Run: headless pygame with SDL's dummy video driver; simulated clock (each Clock.tick advances the game by its frame time, no real sleeping); random seed 0; keys injected as events and as key.get_pressed() state; no mouse input.
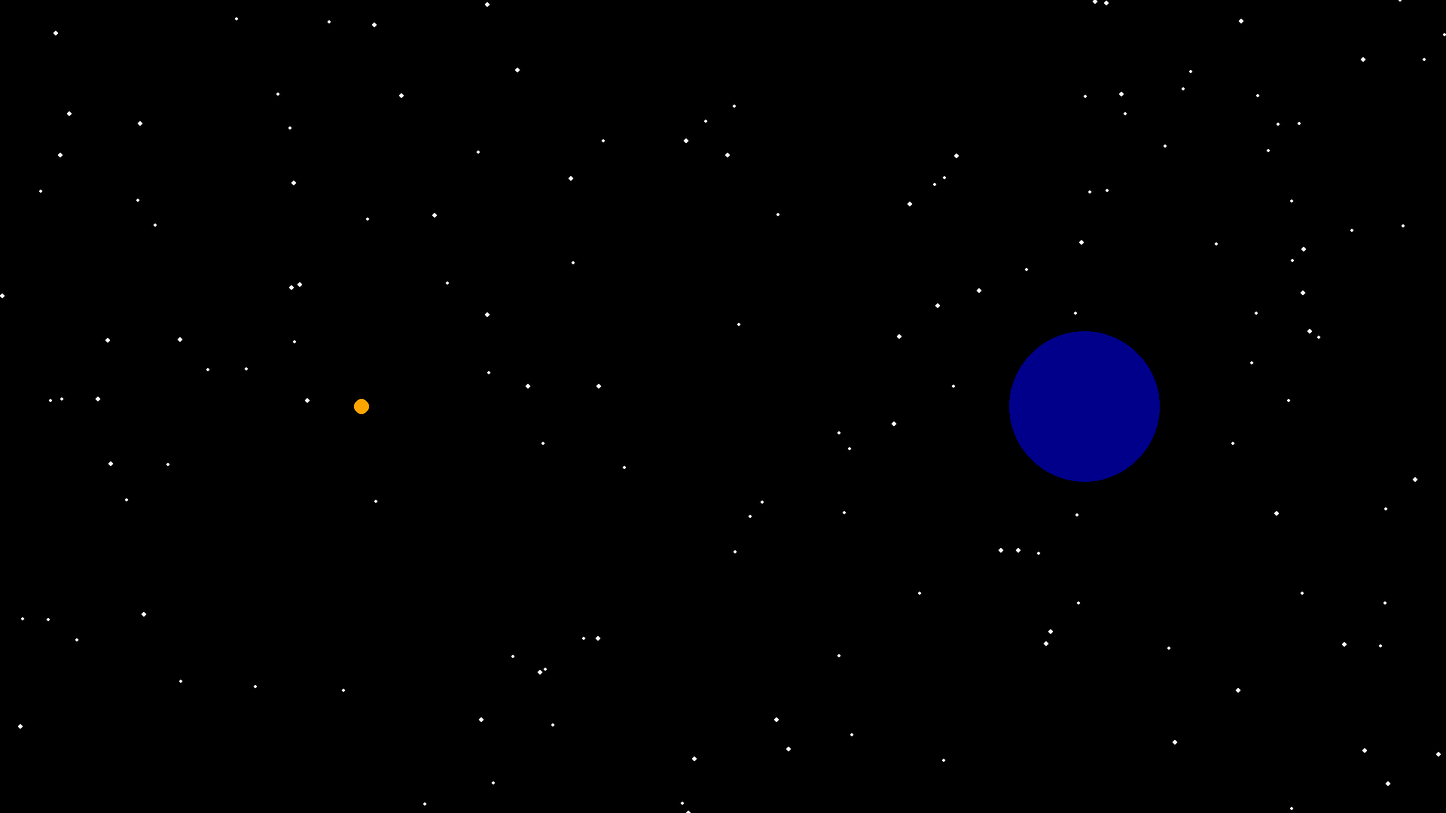
Frame 1 of 4 · flips 1–60 · no input
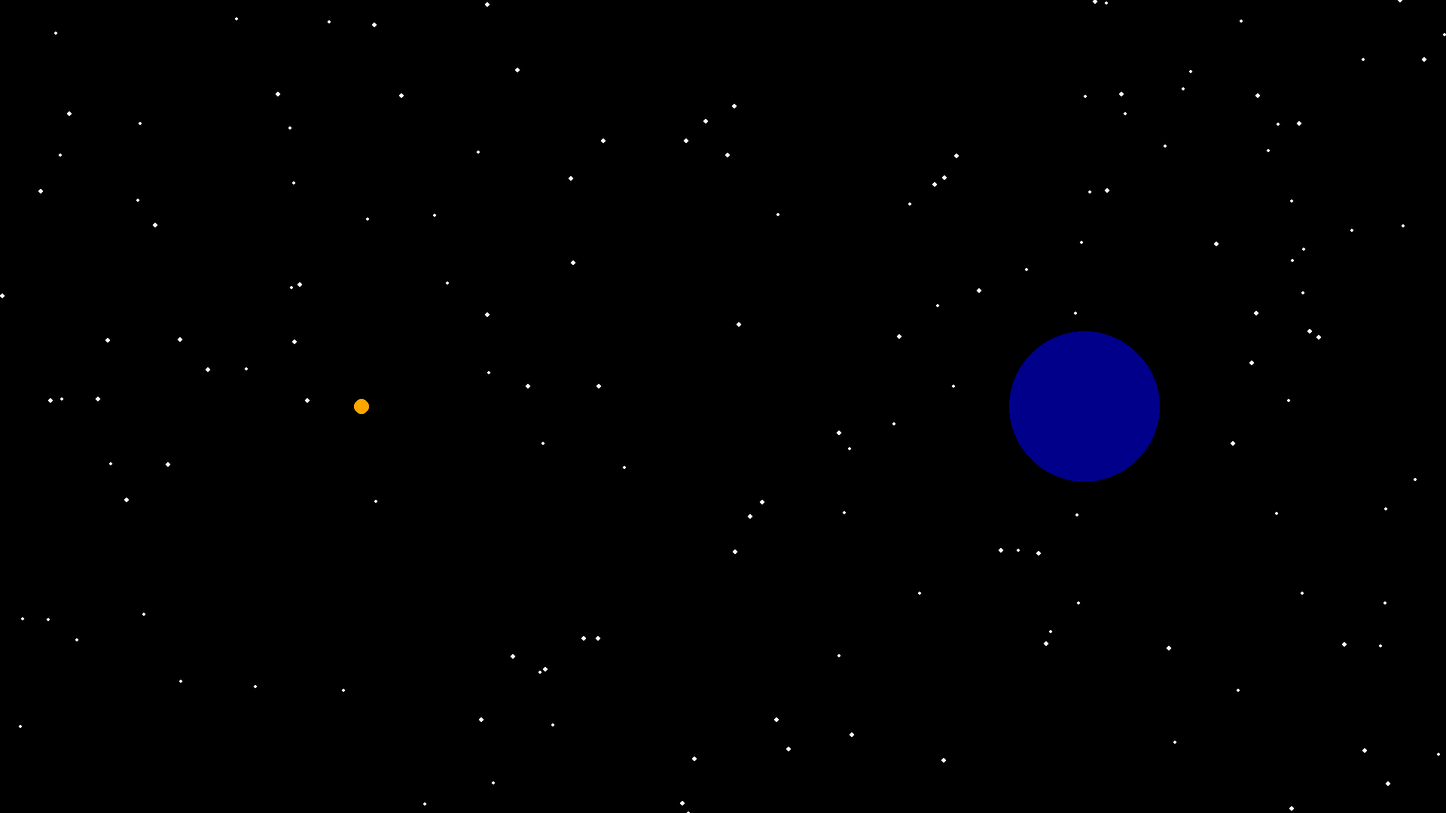
Frame 2 of 4 · flips 61–180 · tapped SPACE, RETURN · held RIGHT (→), D
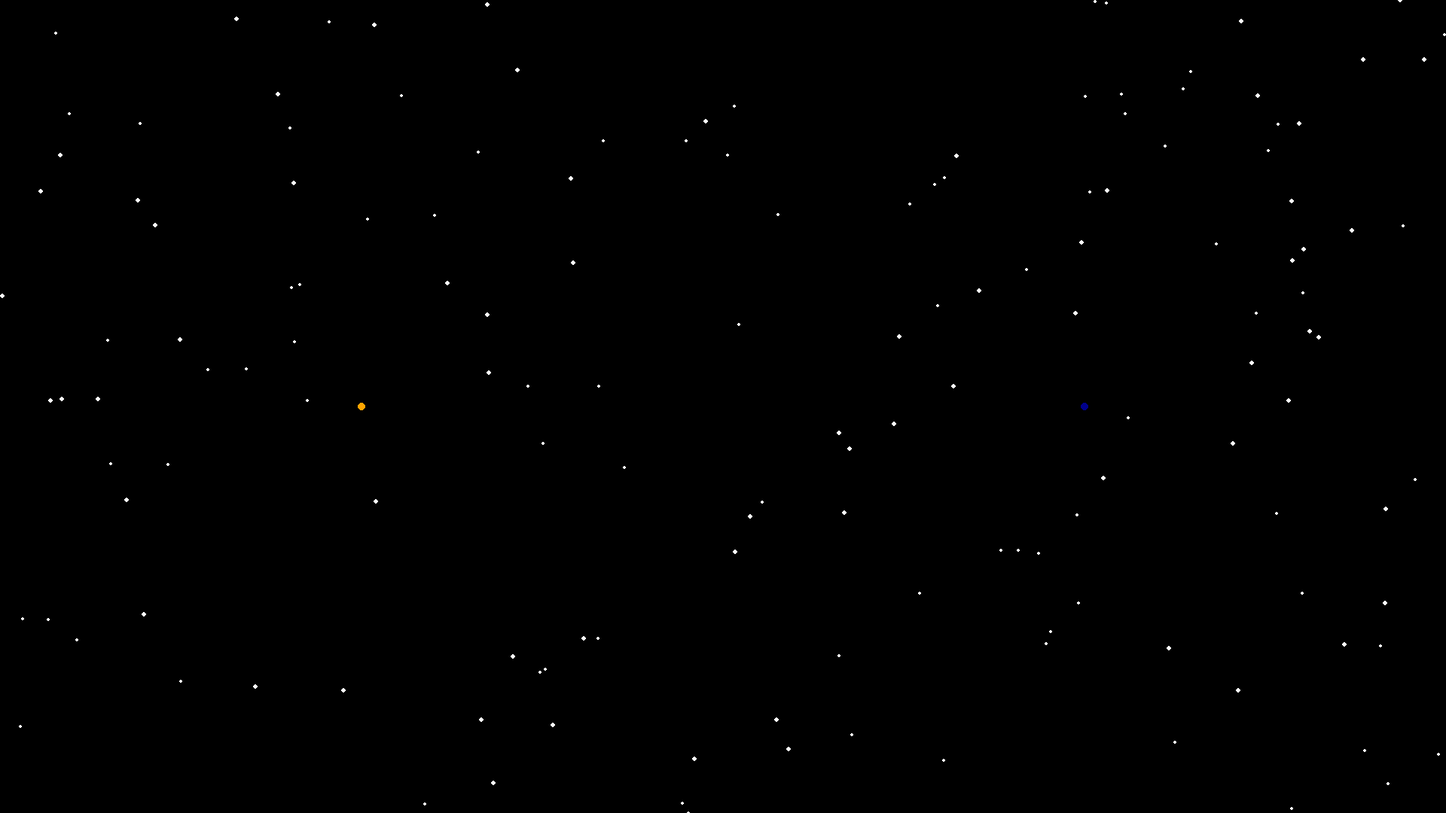
Frame 3 of 4 · flips 181–300 · held DOWN (↓), S
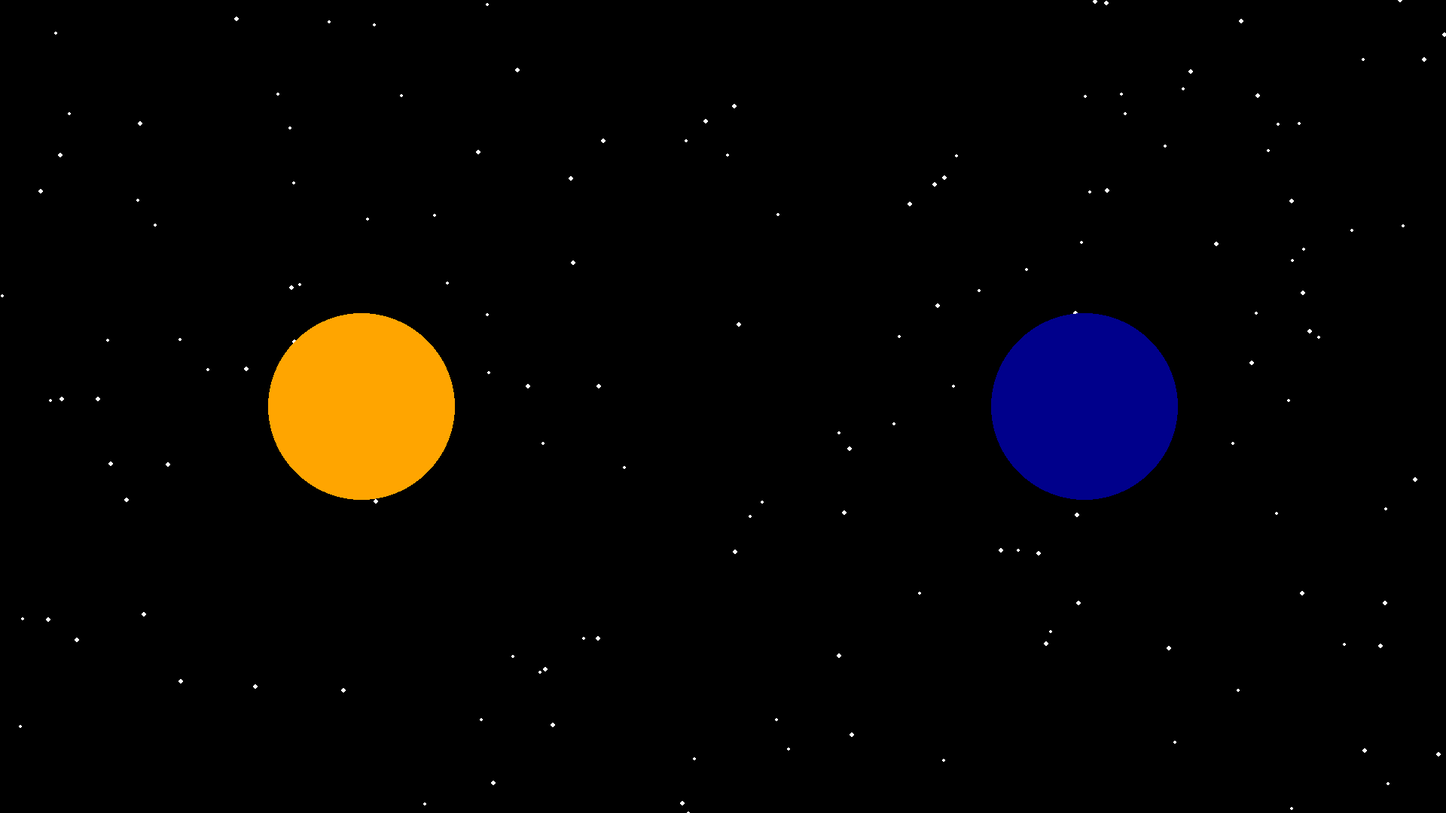
Frame 4 of 4 · flips 301–420 · held LEFT (←), A, UP (↑), W

The pygame program that drew these frames:

import pygame, math, random

pygame.init()


width, heigth = 1920, 1080
screen = pygame.display.set_mode((width,heigth))
running = True
clock = pygame.time.Clock()
dt = 0
fps = 240
carpisma = True
hiz1 = 0
hiz2 = 0




def main():
    global dt
    global fps
    global running
    global carpisma
    global hiz1
    global hiz2
  

        
    stars = []
    for _ in range(150):
        x = random.randint(0, width)
        y = random.randint(0, heigth)
        stars.append((x, y))


    konum1 = pygame.Vector2(width/2+width/4,heigth/2)
    konum2 = pygame.Vector2(width/2-width/4,heigth/2)
    kutle1 = 100
    kutle2 = 10
    

    

    def kuvvetHesaplayici(m1,m2,d):
        G_sabiti = (6670 / 1000) * 200
        return G_sabiti * ((m1*m2)/(d*d))
    
    def ivmeHesaplayici(f,m):
        return f/m

    
        
    def carpismaKontrol():
        global carpisma

        if max(konum1.x,konum2.x)-min(konum1.x,konum2.x)-kutle1-kutle2 < 0:
            carpisma = True

    

    def drawPlanet():
        global hiz1
        global hiz2
        global carpisma

        hiz1 += ivme1
        hiz2 += ivme2

        if carpisma ==  False:
            konum1.x -= hiz1 * dt
            konum2.x += hiz2 * dt
        pygame.draw.circle(screen,"dark blue",konum1,kutle1,kutle1)
        pygame.draw.circle(screen,"orange",konum2,kutle2,kutle2)

   

    while running:
        for event in pygame.event.get():
            if event.type == pygame.QUIT:
                running = False

        

        kuvvet = kuvvetHesaplayici(kutle1,kutle2,abs(konum2.x-konum1.x))
        ivme1 = ivmeHesaplayici(kuvvet,kutle1)
        ivme2 = ivmeHesaplayici(kuvvet,kutle2)

        
 
        
        screen.fill("black")
        for star in stars:
            pygame.draw.circle(screen, "white", star, random.randrange(2,4))
        carpismaKontrol()
        drawPlanet()
        keys = pygame.key.get_pressed()

        if keys[pygame.K_SPACE]:
            konum1 = pygame.Vector2(width/2+width/4,heigth/2)
            konum2 = pygame.Vector2(width/2-width/4,heigth/2)
            carpisma = False
            hiz1 = 0
            hiz2 = 0
            ivme1 = 0
            ivme2 = 0
        if keys[pygame.K_w]:
            if kutle1 < 480:
                kutle1 += 1
        if keys[pygame.K_s]:
            if kutle1 > 5:
                kutle1 -= 1
        if keys[pygame.K_UP]:
            if kutle2 < 480:
                kutle2 += 1
        if keys[pygame.K_DOWN]:
            if kutle2 > 5:
                kutle2 -= 1
        if keys[pygame.K_ESCAPE]:
            pygame.quit()
        
        pygame.display.flip()

        dt = clock.tick(fps) / 500

    pygame.quit()


main()
